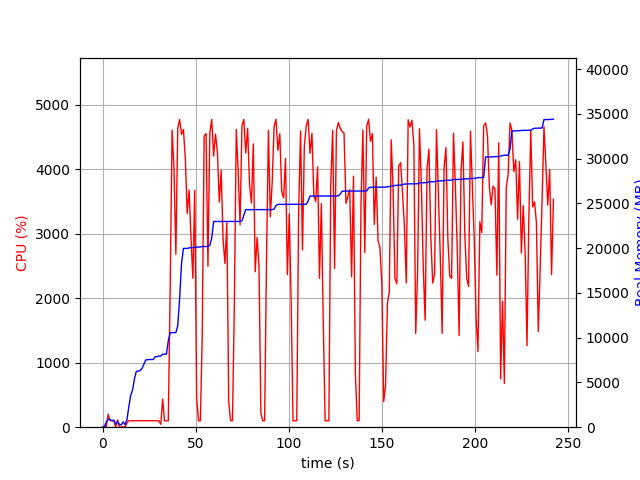

Data behind this chart, as committed beside it:
elapsed_time, nproc, cpu, mem_real, mem_virtual
3.4332275390625e-05, 1, 0.0, 6.613, 3185
1.006, 2, 21.9, 54.59, 159.1
2.014, 4, 13.9, 578.9, 2263
3.022, 4, 200.4, 882.8, 2623
4.03, 4, 101.3, 868, 2602
5.038, 3, 100.2, 721.1, 2083
6.046, 3, 99.3, 791.8, 2227
7.053, 4, 3.0, 364.7, 1930
8.06, 7, 112.0, 615.3, 2916
9.069, 3, 2.0, 312.5, 1631
10.08, 3, 0.0, 251.9, 1577
11.08, 5, 8.9, 595.2, 2415
12.09, 3, 2.0, 287.8, 1646
13.1, 1, 66.4, 815.8, 1688
14.11, 1, 100.2, 2282, 4944
15.11, 1, 99.3, 3562, 6536
16.12, 1, 100.2, 4166, 6786
17.13, 1, 100.2, 5384, 8578
18.14, 1, 101.0, 6236, 10738
19.15, 1, 100.9, 6254, 10738
20.16, 1, 99.0, 6328, 10738
21.17, 1, 102.0, 6554, 10738
22.18, 1, 100.1, 7016, 10750
23.19, 1, 99.9, 7514, 10750
24.2, 1, 101.0, 7546, 10750
25.21, 1, 100.0, 7546, 10750
26.22, 1, 100.0, 7558, 10750
27.23, 1, 99.0, 7560, 10750
28.24, 1, 101.0, 7878, 10750
29.25, 1, 100.9, 7878, 10750
30.26, 1, 100.0, 7946, 10750
31.27, 1, 44.5, 7946, 10750
32.28, 1, 435.4, 8156, 14199
33.29, 1, 99.0, 8156, 14199
34.3, 1, 100.0, 8156, 14199
35.31, 1, 100.1, 9642, 17573
36.32, 1, 2140, 10560, 17573
37.35, 1, 4609, 10560, 17573
38.38, 1, 4014, 10560, 17573
39.38, 1, 2683, 10560, 17573
40.4, 1, 4637, 11347, 25464
41.41, 1, 4774, 14402, 26174
42.43, 1, 4543, 18295, 27316
43.44, 1, 4620, 19967, 27316
44.46, 1, 4169, 19967, 27316
45.48, 1, 3316, 19967, 27316
46.49, 1, 3679, 20023, 27508
47.5, 1, 2937, 20057, 27508
48.52, 1, 2311, 20057, 27508
49.53, 1, 3674, 20083, 27508
50.53, 1, 458.6, 20121, 27508
51.54, 1, 99.2, 20121, 27508
52.55, 1, 100.3, 20121, 27508
53.56, 1, 1435, 20181, 27732
54.58, 1, 4514, 20181, 27732
55.61, 1, 4554, 20181, 27732
56.61, 1, 2495, 20181, 27732
57.63, 1, 4568, 20315, 27798
58.65, 1, 4776, 21125, 28838
59.67, 1, 4205, 22975, 28838
... 180 more rows
